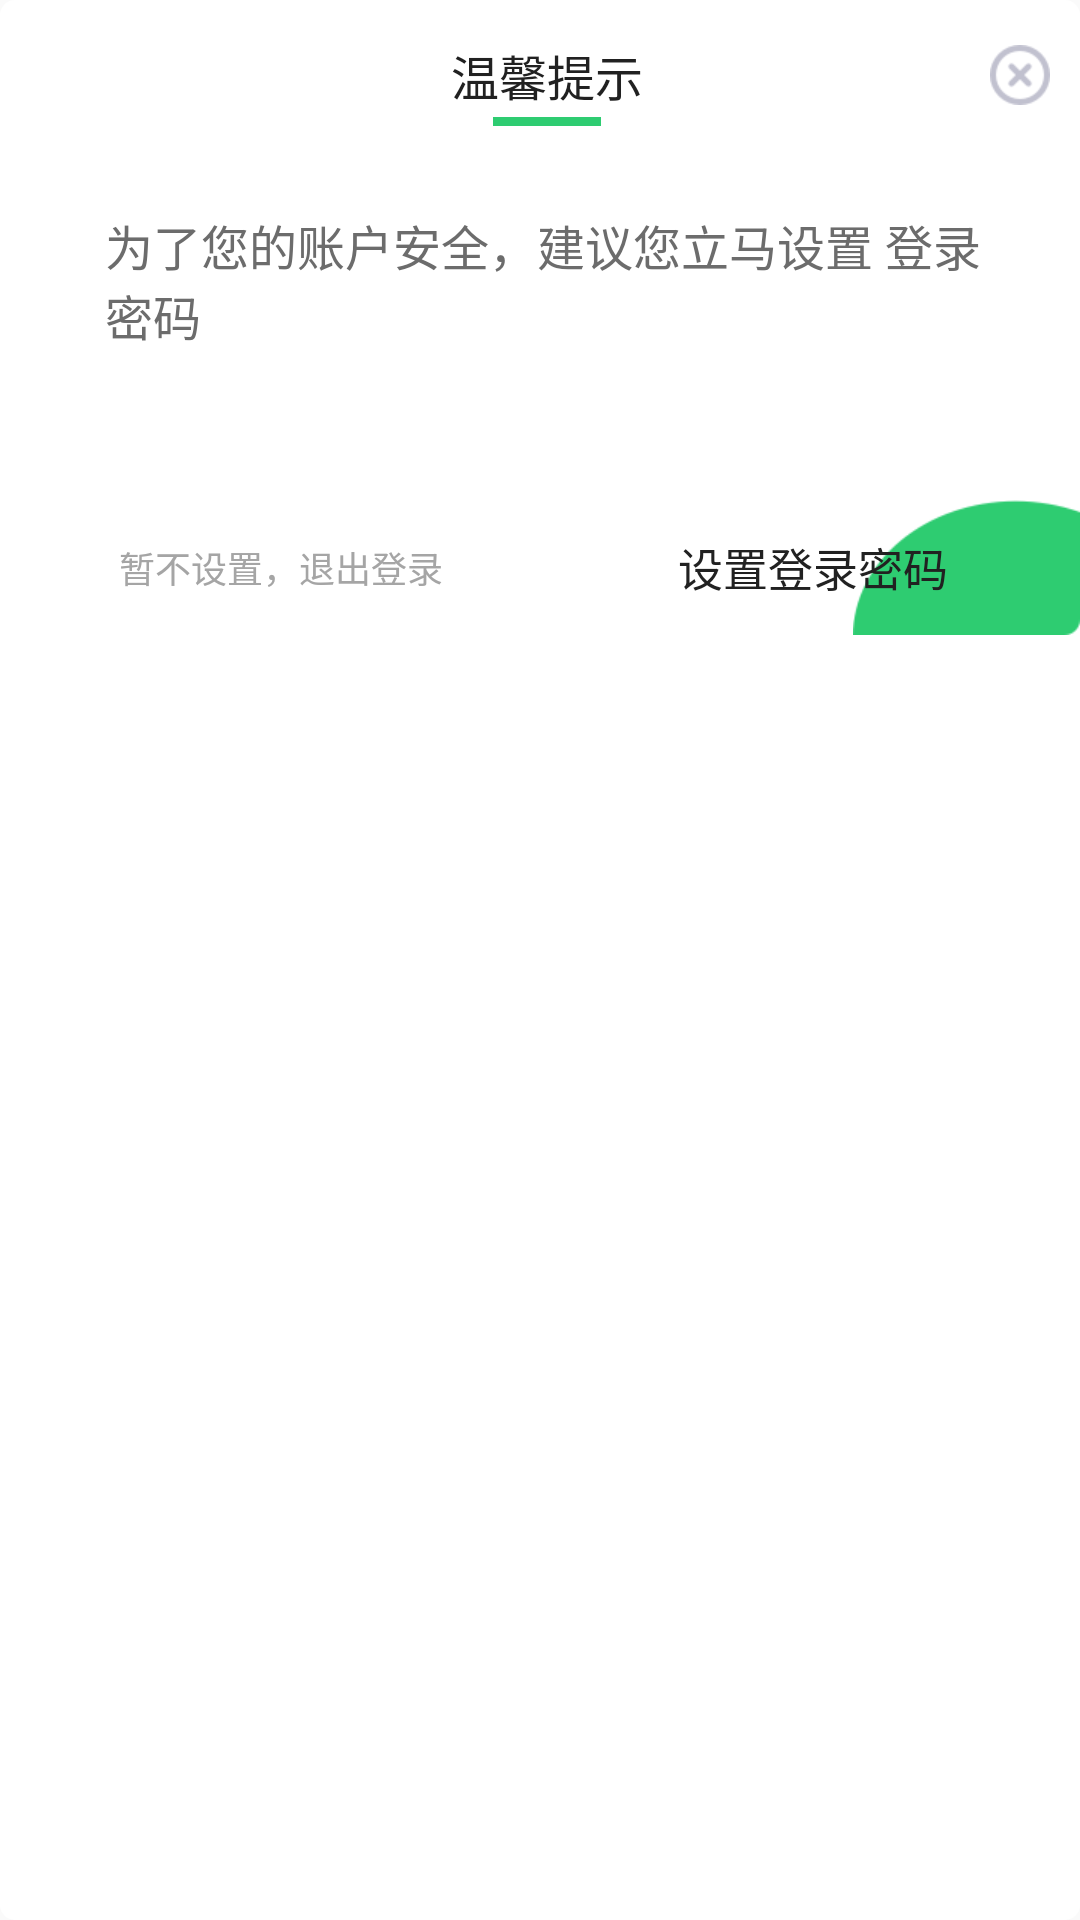

This screen was rendered from an Android layout file. Write that file and the resources it references.
<!-- AndroidManifest.xml: application theme AppTheme -->
<!-- res/layout/login_setpwd.xml -->
<?xml version="1.0" encoding="utf-8"?>
<RelativeLayout xmlns:android="http://schemas.android.com/apk/res/android"
    android:layout_width="match_parent"
    android:layout_height="wrap_content"
    android:background="@drawable/bg_white_corner_5dp"

    >

    <LinearLayout
        android:layout_width="match_parent"
        android:layout_height="wrap_content"
        android:orientation="vertical"
        android:layout_alignParentTop="true"
        android:layout_alignParentLeft="true"
        android:layout_alignParentStart="true">

        <RelativeLayout
            android:id="@+id/rl_aaa"
            android:layout_width="match_parent"
            android:layout_height="50dp">

            <TextView
                android:id="@+id/dialog_title"
                android:layout_width="wrap_content"
                android:layout_height="wrap_content"
                android:layout_centerInParent="true"
                android:text="温馨提示"
                android:layout_marginTop="20dp"
                android:layout_marginBottom="5dp"
                android:textColor="@color/black_212121"
                android:textSize="@dimen/gjj_add_account_title_size"/>

            <View
                android:layout_width="36dp"
                android:layout_height="3dp"
                android:background="#2ecc71"
                android:layout_centerHorizontal="true"
                android:layout_alignParentBottom="true"
                android:layout_marginBottom="8dp"
                />

            <ImageView
                android:id="@+id/dialog_close"
                android:layout_width="wrap_content"
                android:layout_height="match_parent"
                android:layout_alignParentRight="true"
                android:paddingRight="10dp"
                android:paddingLeft="10dp"
                android:scaleType="center"
                android:src="@drawable/gjj_dialog_close"/>

        </RelativeLayout>

        <TextView
            android:layout_width="wrap_content"
            android:layout_height="wrap_content"
            android:textSize="@dimen/gjj_add_account_title_size"
            android:textColor="@color/black_6c6c6c"
            android:layout_gravity="center"
            android:layout_marginLeft="30dp"
            android:layout_marginRight="30dp"
            android:layout_marginTop="20dp"
            android:text="为了您的账户安全，建议您立马设置
登录密码"
            />

        <LinearLayout
            android:layout_width="match_parent"
            android:layout_height="wrap_content"
            android:layout_marginTop="50dp"
            android:orientation="horizontal">

            <TextView
                android:id="@+id/tv_exit"
                android:layout_width="0dp"
                android:layout_weight="1"
                android:layout_height="45dp"
                android:textSize="12sp"
                android:textColor="#a5a5a5"
                android:gravity="center"
                android:background="@drawable/normal_selector"
                android:text="暂不设置，退出登录"/>

            <RelativeLayout
                android:layout_width="0dp"
                android:layout_weight="1"
                android:layout_height="match_parent">

                <ImageView
                    android:layout_width="wrap_content"
                    android:layout_height="match_parent"
                    android:src="@drawable/bg_green"
                    android:scaleType="fitEnd"
                    android:layout_alignParentRight="true"/>

                <TextView
                    android:id="@+id/tv_setPwd"
                    android:layout_width="wrap_content"
                    android:layout_centerHorizontal="true"
                    android:layout_height="45dp"
                    android:textSize="15sp"
                    android:textColor="#212121"
                    android:gravity="center"
                    android:background="@color/transparent"
                    android:text="设置登录密码"
                    />




            </RelativeLayout>

        </LinearLayout>

    </LinearLayout>
</RelativeLayout>
<!-- resources referenced by this layout -->
<resources>
  <color name="black_212121">#212121</color>
  <color name="black_6c6c6c">#6c6c6c</color>
  <color name="transparent">#00000000</color>
  <dimen name="gjj_add_account_title_size">16dp</dimen>
  <!-- drawable bg_green: png bitmap (drawable, 768 bytes) -->
  <!-- drawable bg_white_corner_5dp (drawable) -->
  <?xml version="1.0" encoding="utf-8"?>
  <shape xmlns:android="http://schemas.android.com/apk/res/android">
      <corners android:radius="5dp"/>
      <solid android:color="@color/gjj_white"/>
      <padding
          android:left="5dp"
          />
  </shape>
  <!-- drawable gjj_dialog_close: png bitmap (drawable-xhdpi, 1724 bytes) -->
  <!-- drawable normal_selector (drawable) -->
  <?xml version="1.0" encoding="utf-8"?>
  <selector xmlns:android="http://schemas.android.com/apk/res/android">
  
      <item android:state_pressed="true">
          <shape>
              <solid android:color="#ffebebeb" />
          </shape>
      </item>
      <item>
          <shape>
              <solid android:color="@color/gjj_white" />
          </shape>
      </item>
  </selector>
  <style name="AppTheme" parent="Theme.AppCompat.Light.DarkActionBar">
          
          <item name="colorPrimary">@color/colorPrimary</item>
          <item name="colorPrimaryDark">@color/colorPrimaryDark</item>
          <item name="colorAccent">@color/colorAccent</item>
      </style>
  <color name="gjj_white">#FFFFFFFF</color>
  <color name="colorPrimary">#3F51B5</color>
  <color name="colorPrimaryDark">#303F9F</color>
  <color name="colorAccent">#FF4081</color>
</resources>
